Labelled photos from "finalData", an image-classification folder in hc1321/AttaBinaryClassifier. The possible labels are: no leaves, with leaves.

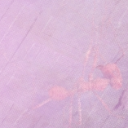
Label: no leaves

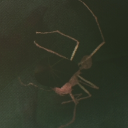
Label: with leaves

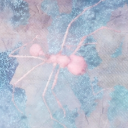
Label: no leaves

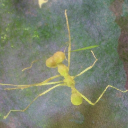
Label: with leaves

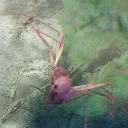
Label: no leaves

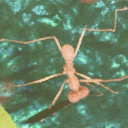
Label: with leaves
